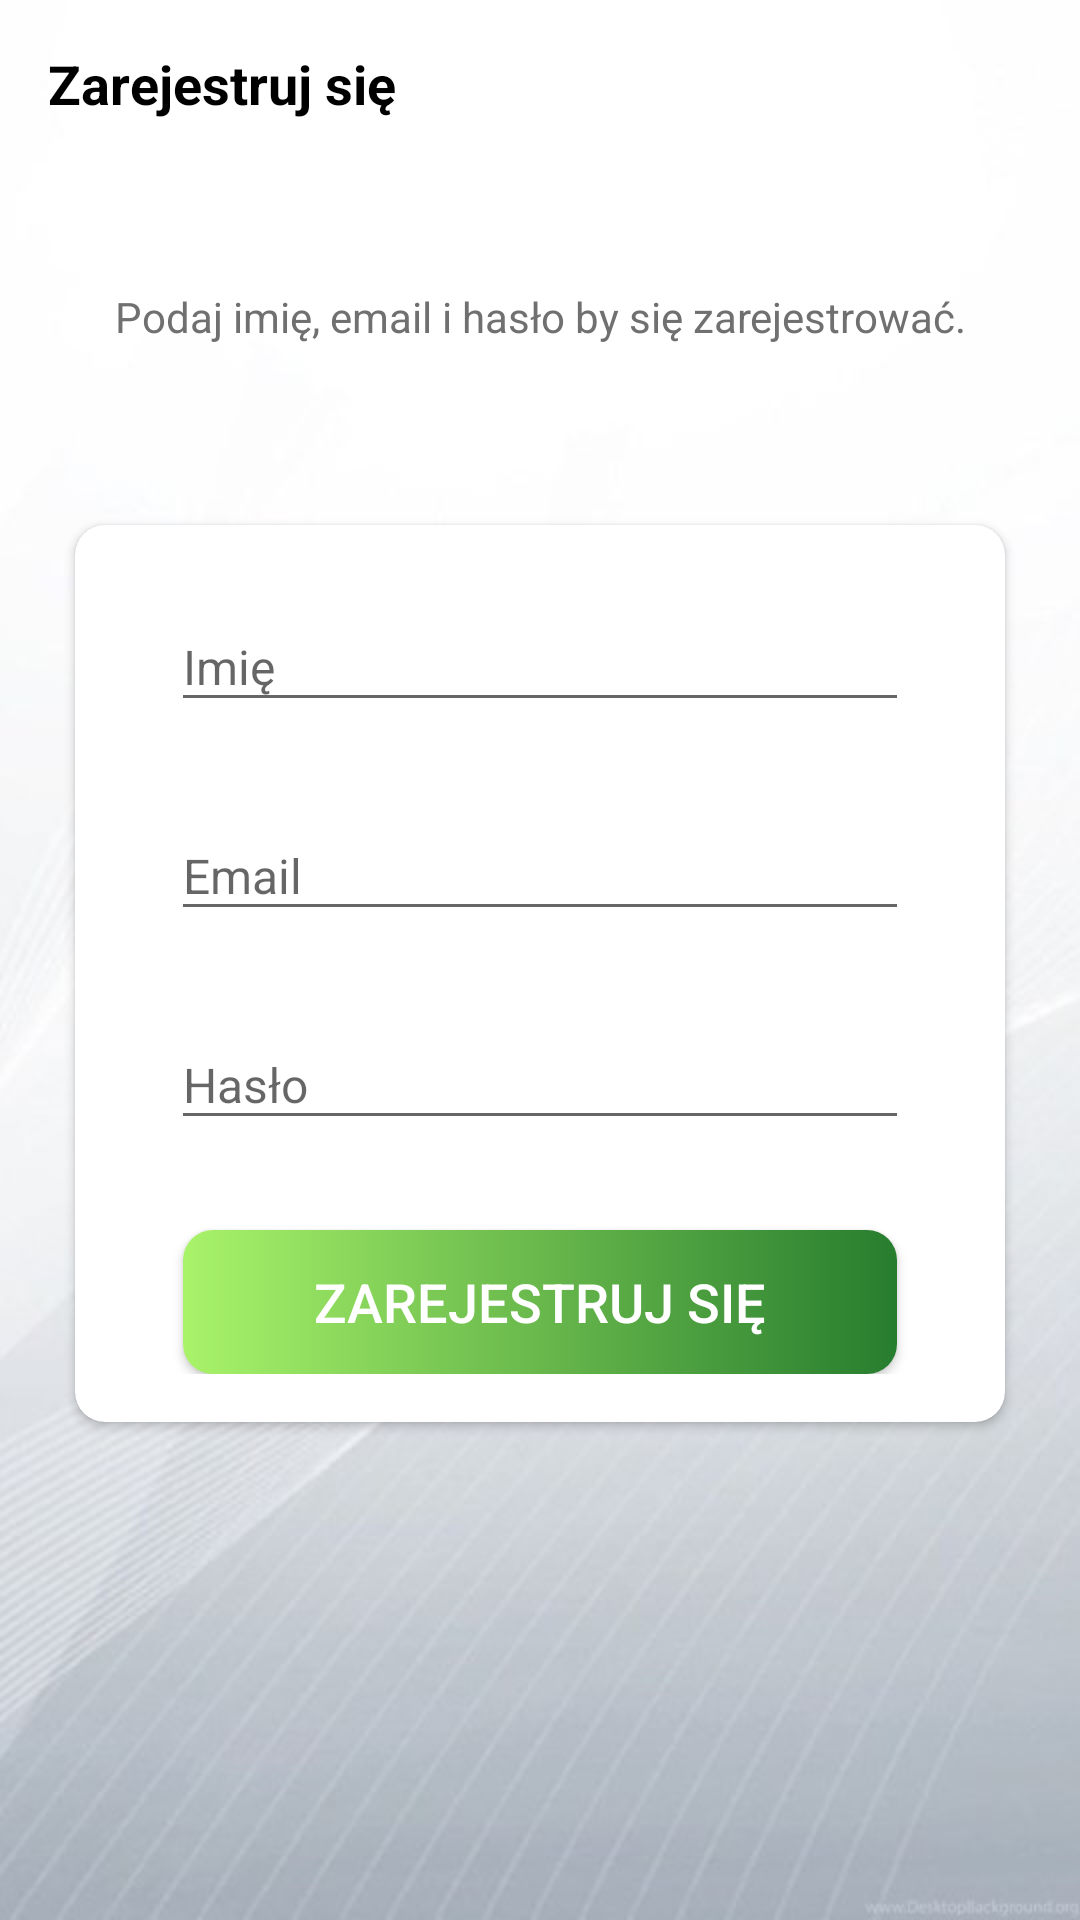

Android layout source for this screen:
<!-- AndroidManifest.xml: activity theme Theme.AppCompat.Light.NoActionBar -->
<!-- res/layout/activity_sign_up.xml -->
<?xml version="1.0" encoding="utf-8"?>
<LinearLayout xmlns:android="http://schemas.android.com/apk/res/android"
    xmlns:app="http://schemas.android.com/apk/res-auto"
    xmlns:tools="http://schemas.android.com/tools"
    android:layout_width="match_parent"
    android:layout_height="match_parent"
    android:background="@drawable/intro_wallpapper"
    android:orientation="vertical"
    tools:context=".activities.SignUpActivity">

    <androidx.appcompat.widget.Toolbar
        android:id="@+id/toolbar_sign_up_activity"
        android:layout_width="match_parent"
        android:layout_height="?attr/actionBarSize">

        <TextView
            android:id="@+id/tv_title"
            android:layout_width="match_parent"
            android:layout_height="match_parent"
            android:gravity="center_vertical"
            android:text="@string/sign_up"
            android:textColor="@color/black"
            android:textSize="@dimen/toolbar_title_text_size"
            android:textStyle="bold" />

    </androidx.appcompat.widget.Toolbar>

    <LinearLayout
        android:layout_width="match_parent"
        android:layout_height="match_parent"
        android:layout_gravity="center"
        android:layout_marginTop="@dimen/authentication_screen_content_marginTop"
        android:orientation="vertical">

        <TextView
            android:layout_width="match_parent"
            android:layout_height="wrap_content"
            android:layout_marginStart="@dimen/authentication_screen_marginStartEnd"
            android:layout_marginEnd="@dimen/authentication_screen_marginStartEnd"
            android:gravity="center"
            android:text="@string/sign_up_description_text"
            android:textColor="@color/introTextDescription"/>

        <androidx.cardview.widget.CardView
            android:layout_width="match_parent"
            android:layout_height="wrap_content"
            android:layout_marginStart="@dimen/authentication_screen_marginStartEnd"
            android:layout_marginTop="@dimen/authentication_screen_card_view_marginTop"
            android:layout_marginEnd="@dimen/authentication_screen_marginStartEnd"
            android:elevation="@dimen/card_view_elevation"
            app:cardCornerRadius="@dimen/card_view_corner_radius">

            <LinearLayout
                android:layout_width="match_parent"
                android:layout_height="wrap_content"
                android:orientation="vertical"
                android:padding="@dimen/card_view_layout_content_padding">

                <com.google.android.material.textfield.TextInputLayout
                    android:layout_width="match_parent"
                    android:layout_height="wrap_content"
                    android:layout_marginStart="@dimen/authentication_screen_til_marginStartEnd"
                    android:layout_marginEnd="@dimen/authentication_screen_til_marginStartEnd">

                    <androidx.appcompat.widget.AppCompatEditText
                        android:id="@+id/et_name"
                        android:layout_width="match_parent"
                        android:layout_height="wrap_content"
                        android:hint="@string/name"
                        android:inputType="textEmailAddress"
                        android:textSize="@dimen/et_text_size" />

                </com.google.android.material.textfield.TextInputLayout>

                <com.google.android.material.textfield.TextInputLayout
                    android:layout_width="match_parent"
                    android:layout_height="wrap_content"
                    android:layout_marginStart="@dimen/authentication_screen_til_marginStartEnd"
                    android:layout_marginTop="@dimen/authentication_screen_til_marginTop"
                    android:layout_marginEnd="@dimen/authentication_screen_til_marginStartEnd">

                    <androidx.appcompat.widget.AppCompatEditText
                        android:id="@+id/et_email"
                        android:layout_width="match_parent"
                        android:layout_height="wrap_content"
                        android:hint="@string/email"
                        android:inputType="textEmailAddress"
                        android:textSize="@dimen/et_text_size" />
                </com.google.android.material.textfield.TextInputLayout>

                <com.google.android.material.textfield.TextInputLayout
                    android:layout_width="match_parent"
                    android:layout_height="wrap_content"
                    android:layout_marginStart="@dimen/authentication_screen_til_marginStartEnd"
                    android:layout_marginTop="@dimen/authentication_screen_til_marginTop"
                    android:layout_marginEnd="@dimen/authentication_screen_til_marginStartEnd">

                    <androidx.appcompat.widget.AppCompatEditText
                        android:id="@+id/et_password"
                        android:layout_width="match_parent"
                        android:layout_height="wrap_content"
                        android:hint="@string/password"
                        android:inputType="textPassword"
                        android:textSize="16sp" />
                </com.google.android.material.textfield.TextInputLayout>

                <Button
                    android:id="@+id/btn_sign_up"
                    android:layout_width="match_parent"
                    android:layout_height="wrap_content"
                    android:layout_gravity="center"
                    android:layout_marginStart="@dimen/btn_marginStartEnd"
                    android:layout_marginTop="@dimen/sign_up_screen_btn_marginTop"
                    android:layout_marginEnd="@dimen/btn_marginStartEnd"
                    android:background="@drawable/shape_button_rounded"
                    android:foreground="?attr/selectableItemBackground"
                    android:gravity="center"
                    android:paddingTop="@dimen/btn_paddingTopBottom"
                    android:paddingBottom="@dimen/btn_paddingTopBottom"
                    android:text="@string/sign_up"
                    android:textColor="@android:color/white"
                    android:textSize="@dimen/btn_text_size" />

            </LinearLayout>

        </androidx.cardview.widget.CardView>

    </LinearLayout>


</LinearLayout>
<!-- resources referenced by this layout -->
<resources>
  <color name="black">#FF000000</color>
  <color name="introTextDescription">#707070</color>
  <dimen name="authentication_screen_card_view_marginTop">60dp</dimen>
  <dimen name="authentication_screen_content_marginTop">40dp</dimen>
  <dimen name="authentication_screen_marginStartEnd">25dp</dimen>
  <dimen name="authentication_screen_til_marginStartEnd">16dp</dimen>
  <dimen name="authentication_screen_til_marginTop">20dp</dimen>
  <dimen name="btn_marginStartEnd">20dp</dimen>
  <dimen name="btn_paddingTopBottom">8dp</dimen>
  <dimen name="btn_text_size">18sp</dimen>
  <dimen name="card_view_corner_radius">10dp</dimen>
  <dimen name="card_view_elevation">10dp</dimen>
  <dimen name="card_view_layout_content_padding">16dp</dimen>
  <dimen name="et_text_size">16sp</dimen>
  <dimen name="sign_up_screen_btn_marginTop">30dp</dimen>
  <dimen name="toolbar_title_text_size">18sp</dimen>
  <!-- drawable intro_wallpapper: jpg bitmap (drawable-v24, 28902 bytes) -->
  <!-- drawable shape_button_rounded (drawable) -->
  <?xml version="1.0" encoding="utf-8"?>
  <shape xmlns:android="http://schemas.android.com/apk/res/android"
      android:shape="rectangle">
  
      <gradient
          android:angle="360"
          android:startColor="@color/Inchworm"
          android:endColor="@color/introAppNameColor"
          android:type="linear">
  
      </gradient>
      <corners
          android:radius="10dp"
          >
  
      </corners>
  
  
  </shape>
  <string name="email">Email</string>
  <string name="name">Imię</string>
  <string name="password">Hasło</string>
  <string name="sign_up">Zarejestruj się</string>
  <string name="sign_up_description_text">Podaj imię, email i hasło by się zarejestrować.</string>
  <color name="Inchworm">#A9F36A</color>
  <color name="introAppNameColor">#277d2e</color>
</resources>
